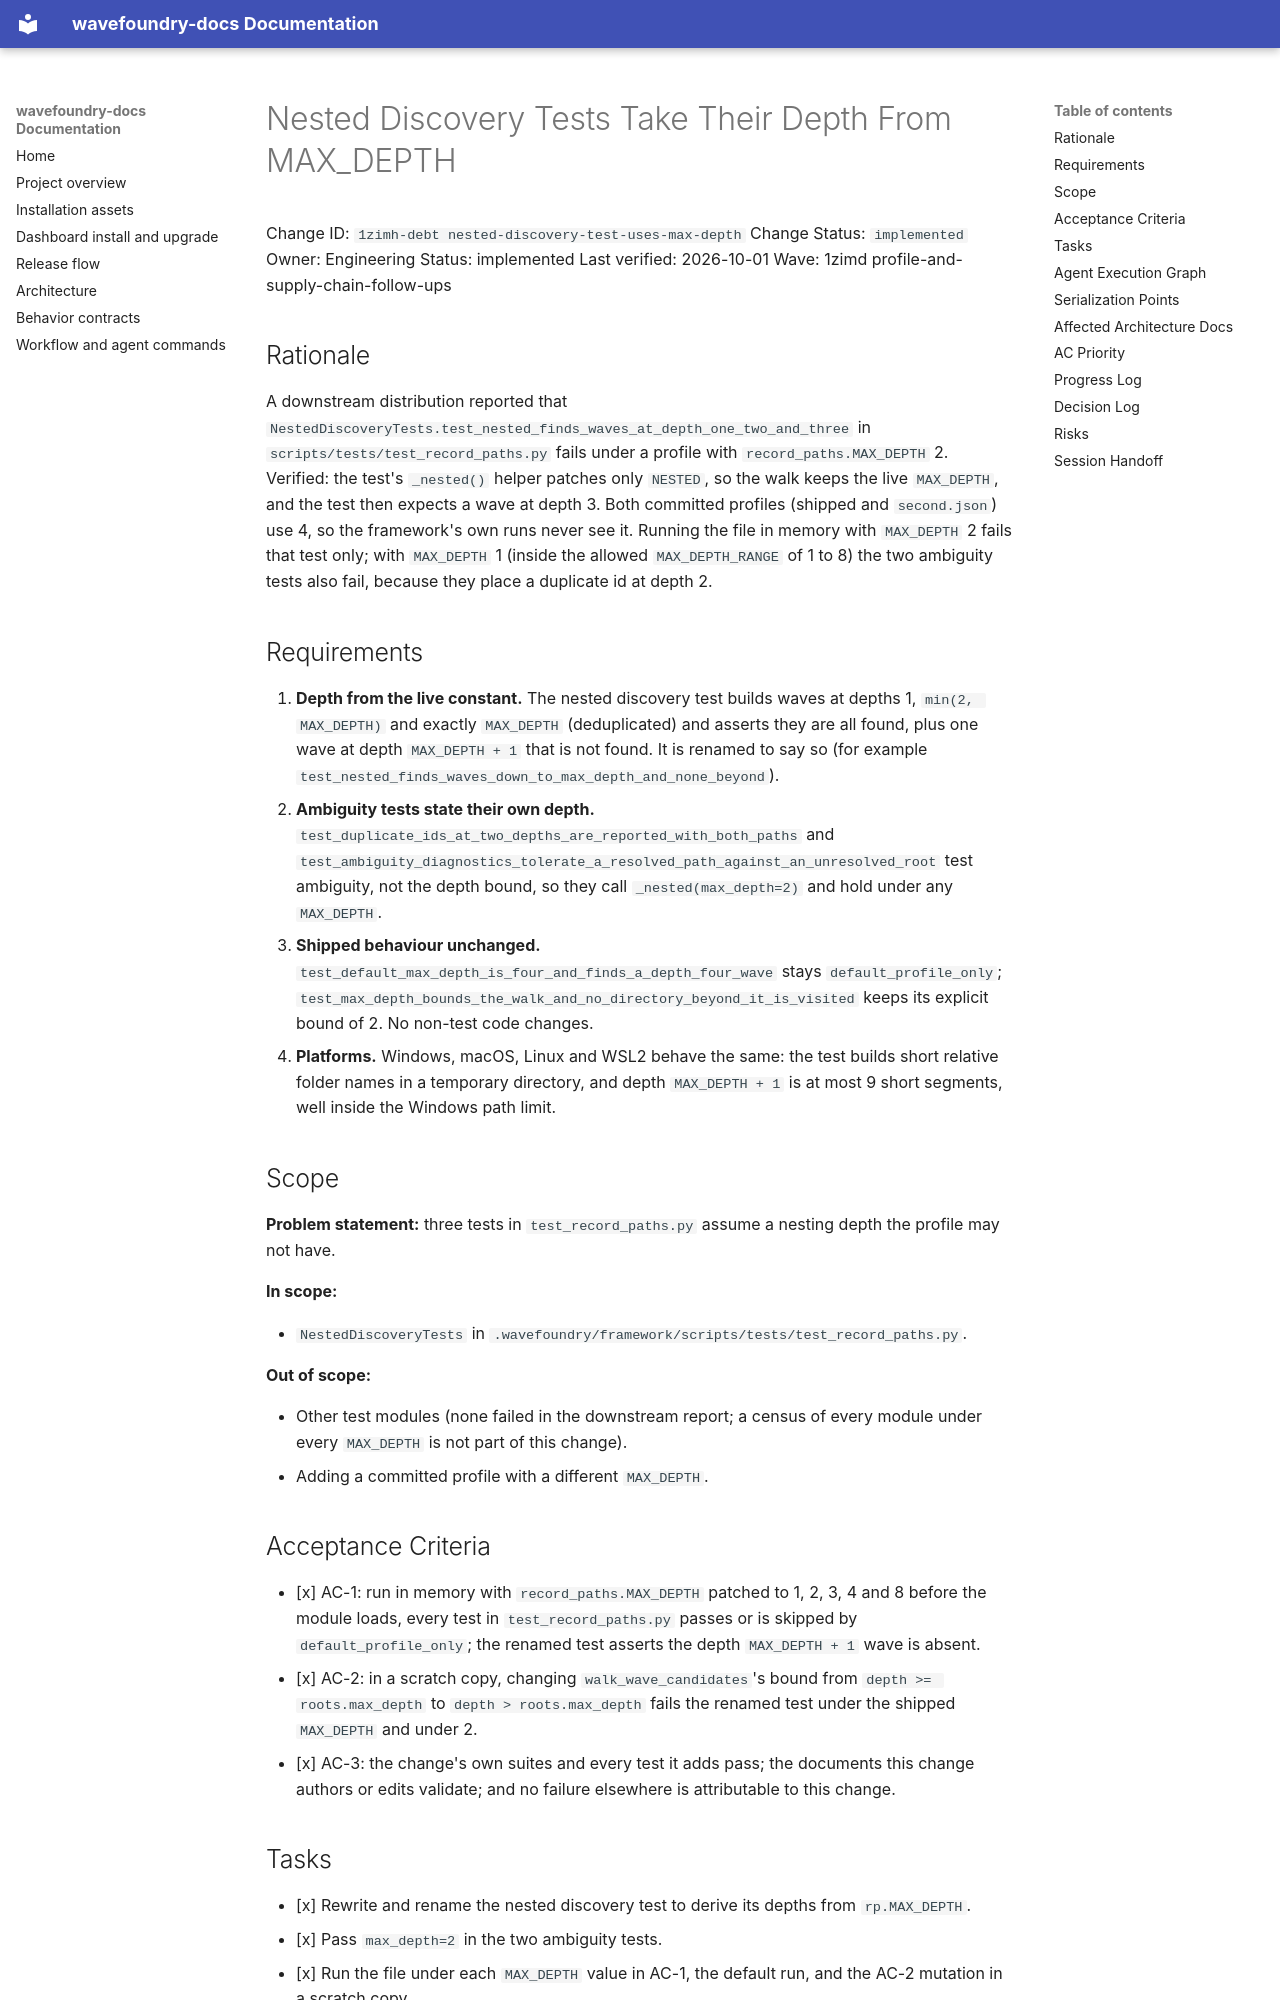

repository: coryhacking/wavefoundry · page: waves/1zimd profile-and-supply-chain-follow-ups/1zimh-debt nested-discovery-test-uses-max-depth/index.html · generator: mkdocs

# Nested Discovery Tests Take Their Depth From MAX_DEPTH

Change ID: `1zimh-debt nested-discovery-test-uses-max-depth`
Change Status: `implemented`
Owner: Engineering
Status: implemented
Last verified: 2026-10-01
Wave: 1zimd profile-and-supply-chain-follow-ups

## Rationale

A downstream distribution reported that `NestedDiscoveryTests.test_nested_finds_waves_at_depth_one_two_and_three` in `scripts/tests/test_record_paths.py` fails under a profile with `record_paths.MAX_DEPTH` 2. Verified: the test's `_nested()` helper patches only `NESTED`, so the walk keeps the live `MAX_DEPTH`, and the test then expects a wave at depth 3. Both committed profiles (shipped and `second.json`) use 4, so the framework's own runs never see it. Running the file in memory with `MAX_DEPTH` 2 fails that test only; with `MAX_DEPTH` 1 (inside the allowed `MAX_DEPTH_RANGE` of 1 to 8) the two ambiguity tests also fail, because they place a duplicate id at depth 2.

## Requirements

1. **Depth from the live constant.** The nested discovery test builds waves at depths 1, `min(2, MAX_DEPTH)` and exactly `MAX_DEPTH` (deduplicated) and asserts they are all found, plus one wave at depth `MAX_DEPTH + 1` that is not found. It is renamed to say so (for example `test_nested_finds_waves_down_to_max_depth_and_none_beyond`).
2. **Ambiguity tests state their own depth.** `test_duplicate_ids_at_two_depths_are_reported_with_both_paths` and `test_ambiguity_diagnostics_tolerate_a_resolved_path_against_an_unresolved_root` test ambiguity, not the depth bound, so they call `_nested(max_depth=2)` and hold under any `MAX_DEPTH`.
3. **Shipped behaviour unchanged.** `test_default_max_depth_is_four_and_finds_a_depth_four_wave` stays `default_profile_only`; `test_max_depth_bounds_the_walk_and_no_directory_beyond_it_is_visited` keeps its explicit bound of 2. No non-test code changes.
4. **Platforms.** Windows, macOS, Linux and WSL2 behave the same: the test builds short relative folder names in a temporary directory, and depth `MAX_DEPTH + 1` is at most 9 short segments, well inside the Windows path limit.

## Scope

**Problem statement:** three tests in `test_record_paths.py` assume a nesting depth the profile may not have.

**In scope:**

- `NestedDiscoveryTests` in `.wavefoundry/framework/scripts/tests/test_record_paths.py`.

**Out of scope:**

- Other test modules (none failed in the downstream report; a census of every module under every `MAX_DEPTH` is not part of this change).
- Adding a committed profile with a different `MAX_DEPTH`.
